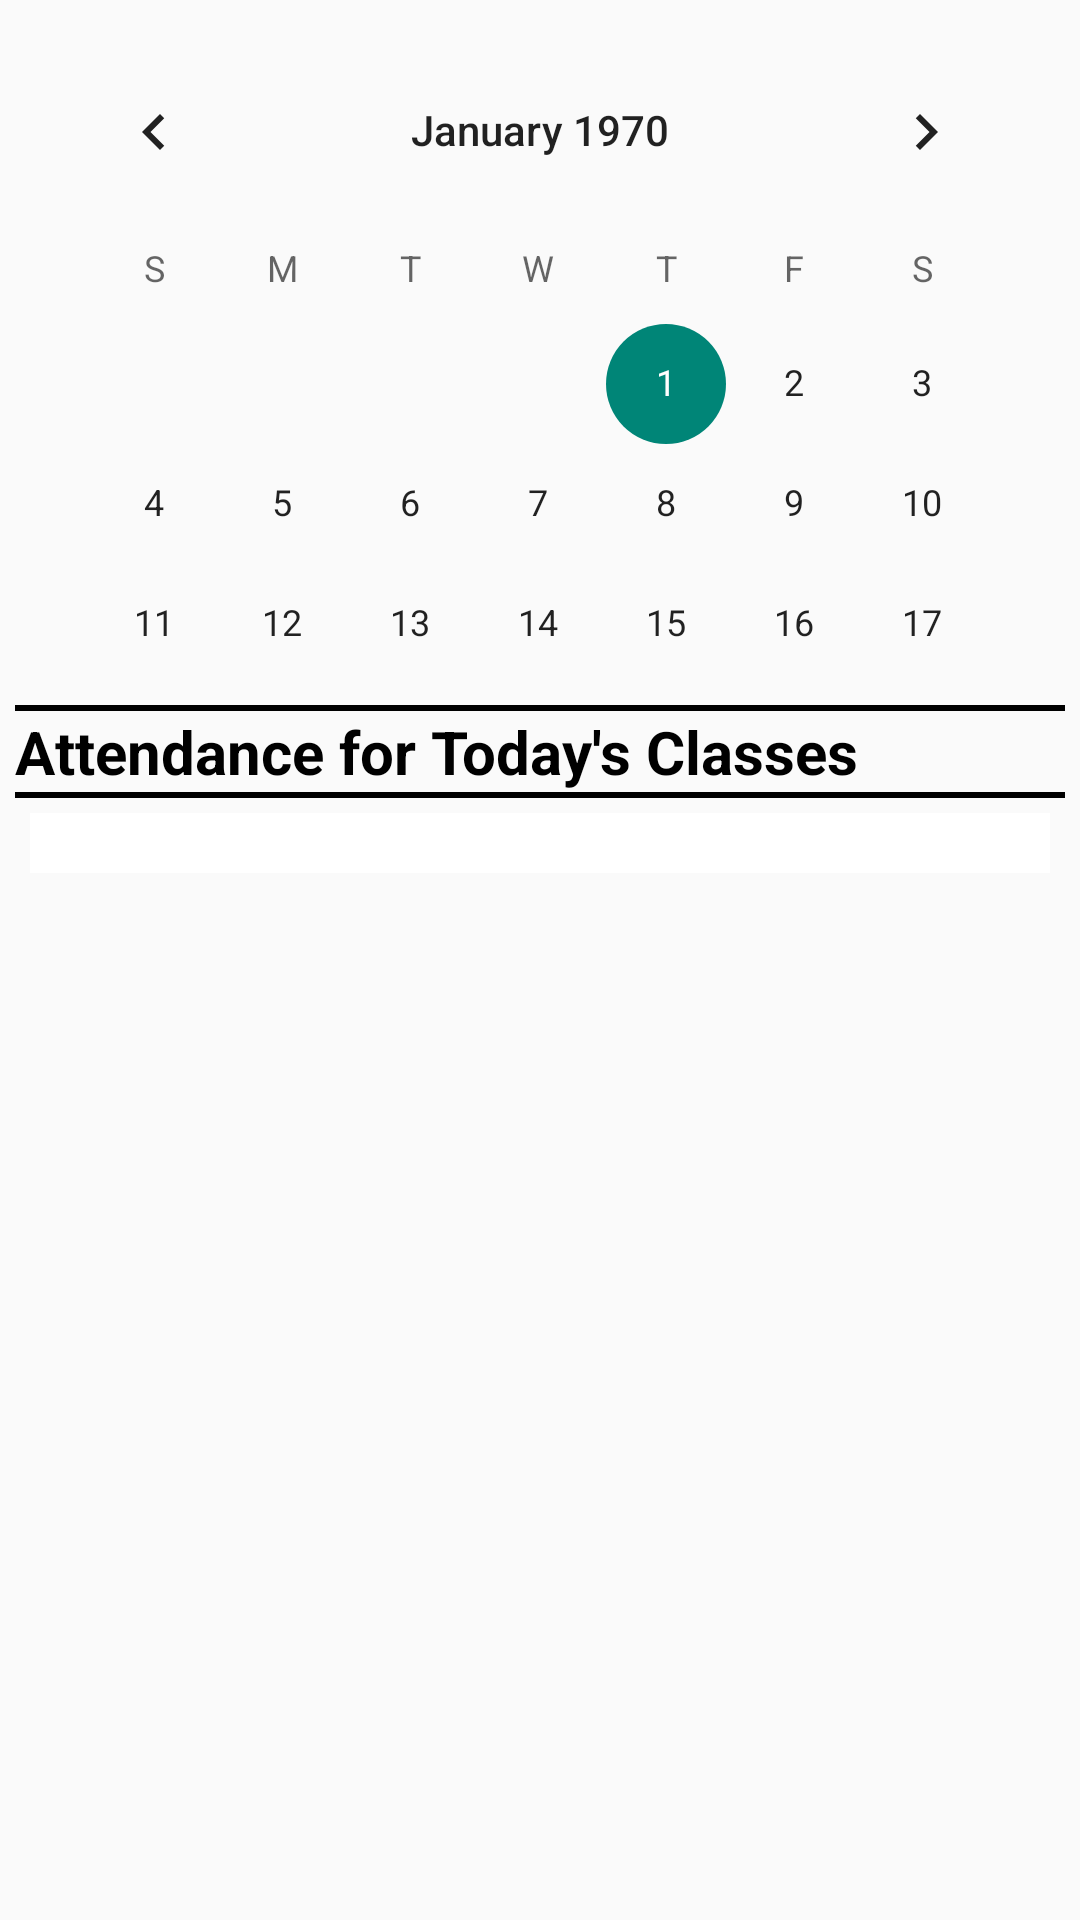

This screen was rendered from an Android layout file. Write that file and the resources it references.
<!-- AndroidManifest.xml: application theme AppTheme -->
<!-- res/layout/activity_main_activity5.xml -->
<?xml version="1.0" encoding="utf-8"?>

<LinearLayout xmlns:android="http://schemas.android.com/apk/res/android"
    android:layout_width="match_parent"
    android:layout_height="match_parent"
    android:orientation="vertical">

    <android.support.v4.widget.DrawerLayout xmlns:android="http://schemas.android.com/apk/res/android"
        android:id="@+id/drawerActivity"
        android:layout_width="match_parent"
        android:layout_height="match_parent">

        <ScrollView xmlns:android="http://schemas.android.com/apk/res/android"
            xmlns:tools="http://schemas.android.com/tools"
            android:layout_width="match_parent"
            android:layout_height="match_parent"
            tools:context="com.teamtreehouse.oslist.MainActivity5">

            <RelativeLayout
                android:layout_width="match_parent"
                android:layout_height="match_parent"
                android:padding="5dp">

                <CalendarView
                    android:id="@+id/calendarView1"
                    android:layout_width="match_parent"
                    android:layout_height="220dp"
                    android:selectedWeekBackgroundColor="@color/green"
                    android:unfocusedMonthDateColor="@color/grey"
                    android:selectedDateVerticalBar="@color/darkgreen"
                    android:layout_margin="5dp" />

                <View
                    android:id="@+id/horizontalLine1"
                    android:layout_width="fill_parent"
                    android:layout_height="2dp"
                    android:layout_below="@+id/calendarView1"
                    android:background="#000000" />

                <TextView
                    android:id="@+id/attendanceLabel"
                    android:layout_width="match_parent"
                    android:layout_height="wrap_content"
                    android:layout_below="@+id/horizontalLine1"
                    android:gravity="left"
                    android:paddingRight="10dp"
                    android:text="Attendance for Today's Classes"
                    android:textColor="#000"
                    android:textSize="20dp"
                    android:textStyle="bold" />

                <View
                    android:id="@+id/horizontalLine2"
                    android:layout_width="fill_parent"
                    android:layout_height="2dp"
                    android:layout_below="@+id/attendanceLabel"
                    android:background="#000000" />

                <TableLayout
                    android:id="@+id/tableLayout"
                    android:layout_width="match_parent"
                    android:layout_height="match_parent"
                    android:layout_below="@+id/horizontalLine2"
                    android:padding="5dp"
                    android:stretchColumns="*">

                    <TableRow
                        android:id="@+id/tableRow0"
                        android:layout_width="match_parent"
                        android:layout_height="wrap_content">

                    </TableRow>

                    <TableRow
                        android:id="@+id/tableRow3"
                        android:layout_width="match_parent"
                        android:layout_height="wrap_content"
                        android:layout_weight="1"
                        android:background="#fff">

                        <ScrollView
                            android:id="@+id/queryScrollView"
                            android:layout_width="match_parent"
                            android:layout_span="2"
                            android:padding="5dp">

                            <TableLayout
                                android:id="@+id/queryTableLayout"
                                android:layout_width="match_parent"
                                android:layout_height="match_parent"
                                android:padding="5dp"
                                android:stretchColumns="*"></TableLayout>
                        </ScrollView>
                    </TableRow>


                </TableLayout>
            </RelativeLayout>
        </ScrollView>

        <ListView
            android:id="@+id/navList"
            android:layout_width="300dp"
            android:layout_height="match_parent"
            android:layout_gravity="left|start"
            android:background="#ffeeeeee"
            android:choiceMode="singleChoice" />
    </android.support.v4.widget.DrawerLayout>
</LinearLayout>
<!-- resources referenced by this layout -->
<resources>
  <item name="darkgreen" type="color">#58857e</item>
  <item name="green" type="color">#c6e0ca</item>
  <item name="grey" type="color">#d3d3d3</item>
  <style name="AppTheme" parent="Theme.AppCompat.Light.DarkActionBar">
          
      </style>
</resources>
